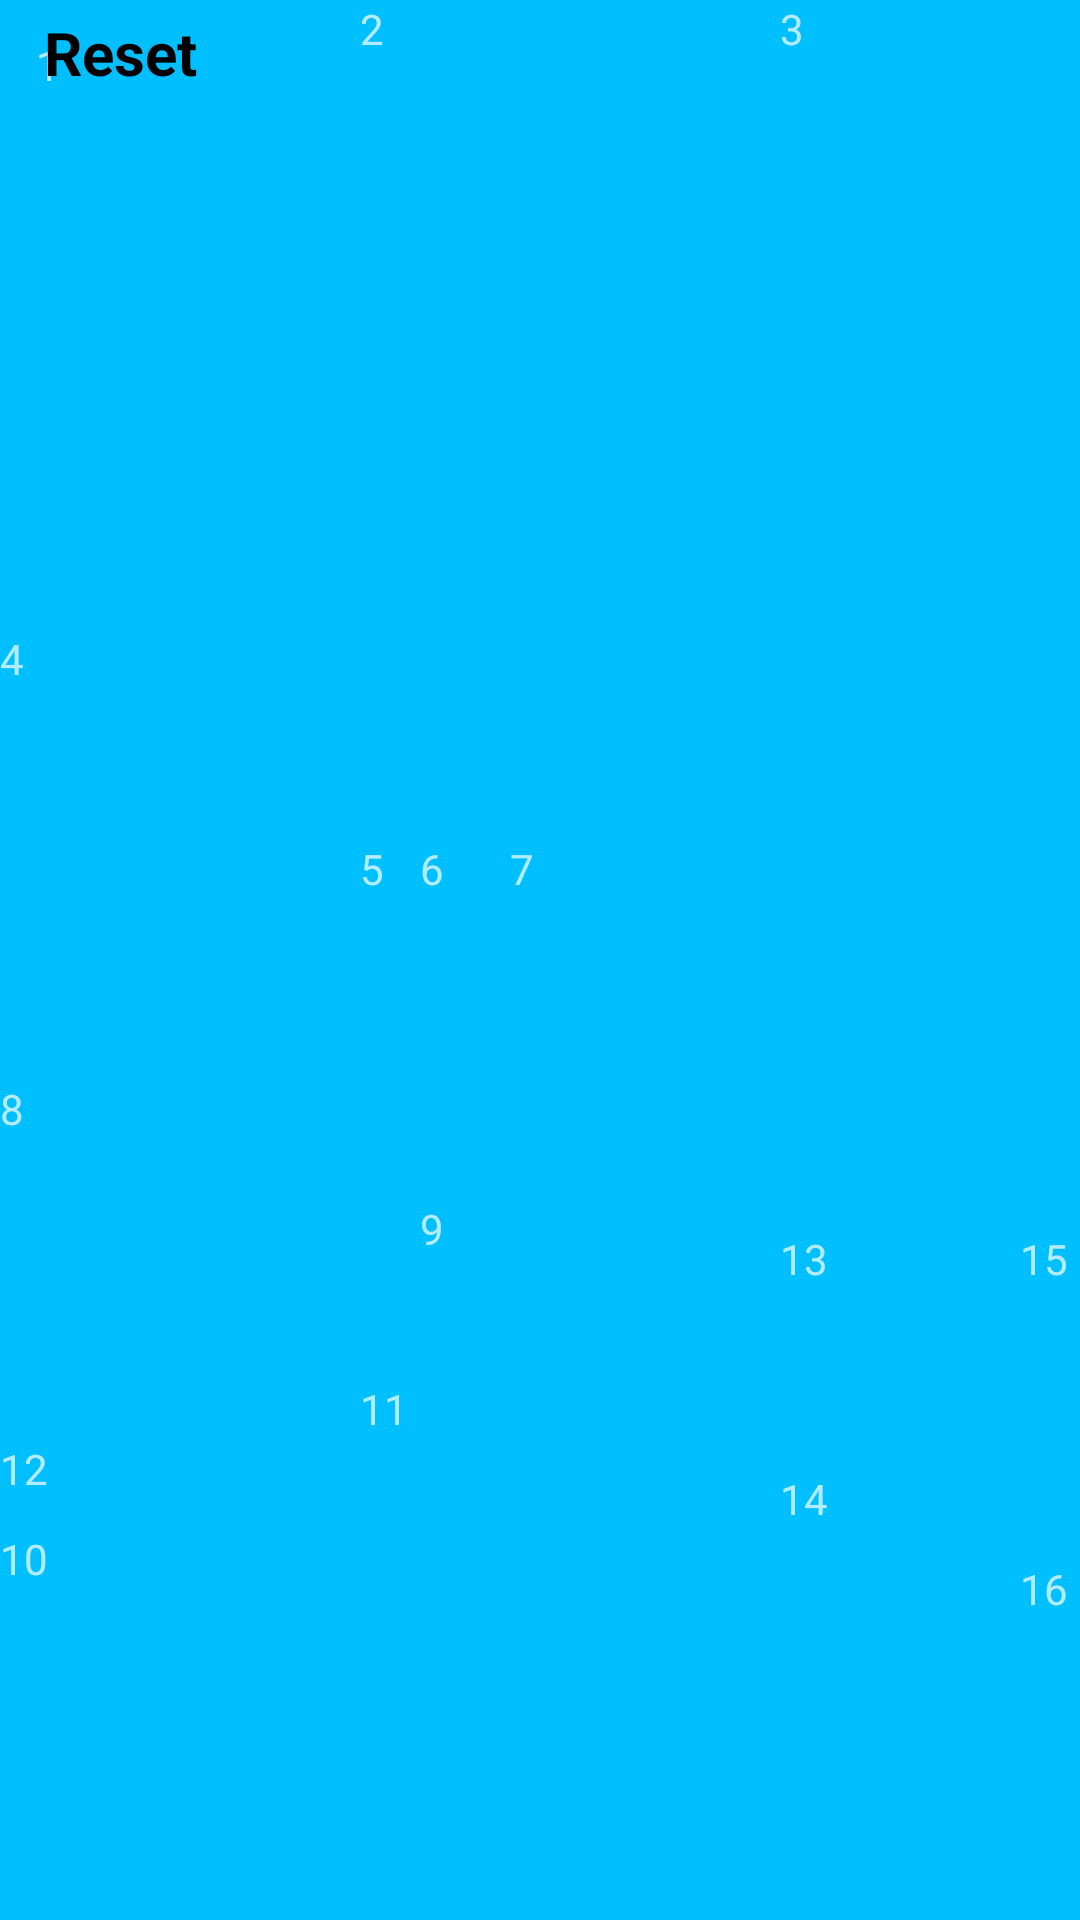

This screen was rendered from an Android layout file. Write that file and the resources it references.
<!-- AndroidManifest.xml: application theme Theme.AppCompat.NoActionBar -->
<!-- res/layout/activity_relative.xml -->
<?xml version="1.0" encoding="utf-8"?>
<RelativeLayout xmlns:android="http://schemas.android.com/apk/res/android"
    xmlns:app="http://schemas.android.com/apk/res-auto"
    xmlns:tools="http://schemas.android.com/tools"
    android:layout_width="match_parent"
    android:background="@drawable/yaranaika"
    android:layout_height="match_parent"
    tools:context="com.example.user.myapplication.RelativeActivity">

    <Button
        style="@style/HijackThemeButton"
        android:id="@+id/button"
        android:layout_width="80dp"
        android:layout_height="35dp"
        android:onClick="Reset"
        android:text="@string/reset"
        android:textSize="20sp"
        android:textStyle="bold" />
    <TextView
        android:id="@+id/view1"
        android:text="@string/_1"
        android:layout_width="120sp"
        android:layout_height="210sp"
        android:layout_alignParentStart="true"
        android:background="@color/DeepSkyBlue"
        android:foreground="@drawable/frame"
        android:padding="12dp"
        android:onClick="onClick1"/>
    <TextView
        android:id="@+id/view2"
        android:background="@color/DeepSkyBlue"
        android:foreground="@drawable/frame"
        android:text="2"
        android:layout_toRightOf="@id/view1"
        android:layout_width="140dp"
        android:layout_height="280dp"
        android:onClick="onClick1"/>
    <TextView
        android:id="@+id/view3"
        android:background="@color/DeepSkyBlue"
        android:foreground="@drawable/frame"
        android:text="3"
        android:layout_toRightOf="@id/view2"
        android:layout_width="match_parent"
        android:layout_height="410dp"
        android:onClick="onClick1"/>
    <TextView
        android:id="@+id/view4"
        android:background="@color/DeepSkyBlue"
        android:foreground="@drawable/frame"
        android:text="4"
        android:layout_below="@id/view1"
        android:layout_toLeftOf="@id/view2"
        android:layout_width="match_parent"
        android:layout_height="150dp"
        android:onClick="onClick1"/>
    <TextView
        android:id="@+id/view5"
        android:layout_width="20dp"
        android:layout_height="180dp"
        android:layout_below="@id/view2"
        android:layout_toEndOf="@+id/view4"
        android:background="@color/DeepSkyBlue"
        android:foreground="@drawable/frame"
        android:text="5"
        android:onClick="onClick1"/>
    <TextView
        android:id="@+id/view6"
        android:background="@color/DeepSkyBlue"
        android:foreground="@drawable/frame"
        android:text="6"
        android:layout_toRightOf="@id/view5"
        android:layout_below="@id/view2"
        android:layout_width="30dp"
        android:layout_height="120dp"
        android:onClick="onClick1"/>
    <TextView
        android:id="@+id/view7"
        android:background="@color/DeepSkyBlue"
        android:foreground="@drawable/frame"
        android:text="7"
        android:layout_toRightOf="@id/view6"
        android:layout_below="@id/view2"
        android:layout_toLeftOf="@id/view3"
        android:layout_width="match_parent"
        android:layout_height="match_parent"
        android:onClick="onClick1"/>
    <TextView
        android:id="@+id/view8"
        android:background="@color/DeepSkyBlue"
        android:foreground="@drawable/frame"
        android:text="8"
        android:layout_below="@id/view4"
        android:layout_toLeftOf="@id/view5"
        android:layout_width="match_parent"
        android:layout_height="120dp"
        android:onClick="onClick1"/>
    <TextView
        android:id="@+id/view9"
        android:background="@color/DeepSkyBlue"
        android:foreground="@drawable/frame"
        android:text="9"
        android:layout_toRightOf="@id/view5"
        android:layout_below="@id/view6"
        android:layout_toLeftOf="@id/view7"
        android:layout_width="match_parent"
        android:layout_height="110dp"
        android:onClick="onClick1"/>
    <TextView
        android:id="@+id/view10"
        android:background="@color/DeepSkyBlue"
        android:foreground="@drawable/frame"
        android:text="10"
        android:layout_toLeftOf="@id/view7"
        android:layout_below="@id/view9"
        android:layout_width="match_parent"
        android:layout_height="410dp"
        android:onClick="onClick1"/>
    <TextView
        android:id="@+id/view11"
        android:background="@color/DeepSkyBlue"
        android:foreground="@drawable/frame"
        android:text="11"
        android:layout_toRightOf="@id/view4"
        android:layout_below="@id/view5"
        android:layout_width="20dp"
        android:layout_above="@id/view10"
        android:layout_height="410dp"
        android:onClick="onClick1"/>
    <TextView
        android:id="@+id/view12"
        android:background="@color/DeepSkyBlue"
        android:foreground="@drawable/frame"
        android:text="12"
        android:layout_toLeftOf="@id/view11"
        android:layout_below="@id/view8"
        android:layout_width="match_parent"
        android:layout_above="@id/view10"
        android:layout_height="410dp"
        android:onClick="onClick1"/>
    <TextView
        android:id="@+id/view13"
        android:background="@color/DeepSkyBlue"
        android:foreground="@drawable/frame"
        android:text="13"
        android:layout_toRightOf="@id/view7"
        android:layout_below="@id/view3"
        android:layout_width="80dp"
        android:layout_height="80dp"
        android:onClick="onClick1"/>
    <TextView
        android:id="@+id/view14"
        android:background="@color/DeepSkyBlue"
        android:foreground="@drawable/frame"
        android:text="14"
        android:layout_toRightOf="@id/view7"
        android:layout_below="@id/view13"
        android:layout_width="80dp"
        android:layout_height="match_parent"
        android:onClick="onClick1"/>
    <TextView
        android:id="@+id/view15"
        android:background="@color/DeepSkyBlue"
        android:foreground="@drawable/frame"
        android:text="15"
        android:layout_toRightOf="@id/view13"
        android:layout_below="@id/view3"
        android:layout_width="match_parent"
        android:layout_height="110dp"
        android:onClick="onClick1"/>
    <TextView
        android:id="@+id/view16"
        android:background="@color/DeepSkyBlue"
        android:foreground="@drawable/frame"
        android:text="16"
        android:layout_toRightOf="@id/view14"
        android:layout_below="@id/view15"
        android:layout_width="match_parent"
        android:layout_height="match_parent"
        android:onClick="onClick1"/>
</RelativeLayout>
<!-- resources referenced by this layout -->
<resources>
  <color name="DeepSkyBlue">#00BFFF</color>
  <!-- drawable frame (drawable) -->
  <?xml version="1.0" encoding="utf-8"?>
  <shape xmlns:android="http://schemas.android.com/apk/res/android"
      android:shape="rectangle" >
      <stroke
          android:width="5dp"
          android:color="@color/Red" />
  </shape>
  <string name="_1">1</string>
  <string name="reset">Reset</string>
  <style name="HijackThemeButton" parent="@android:style/Widget.Button">
          <item name="android:background">@drawable/hbutton</item>
      </style>
  <color name="Red">#FF0000</color>
</resources>
